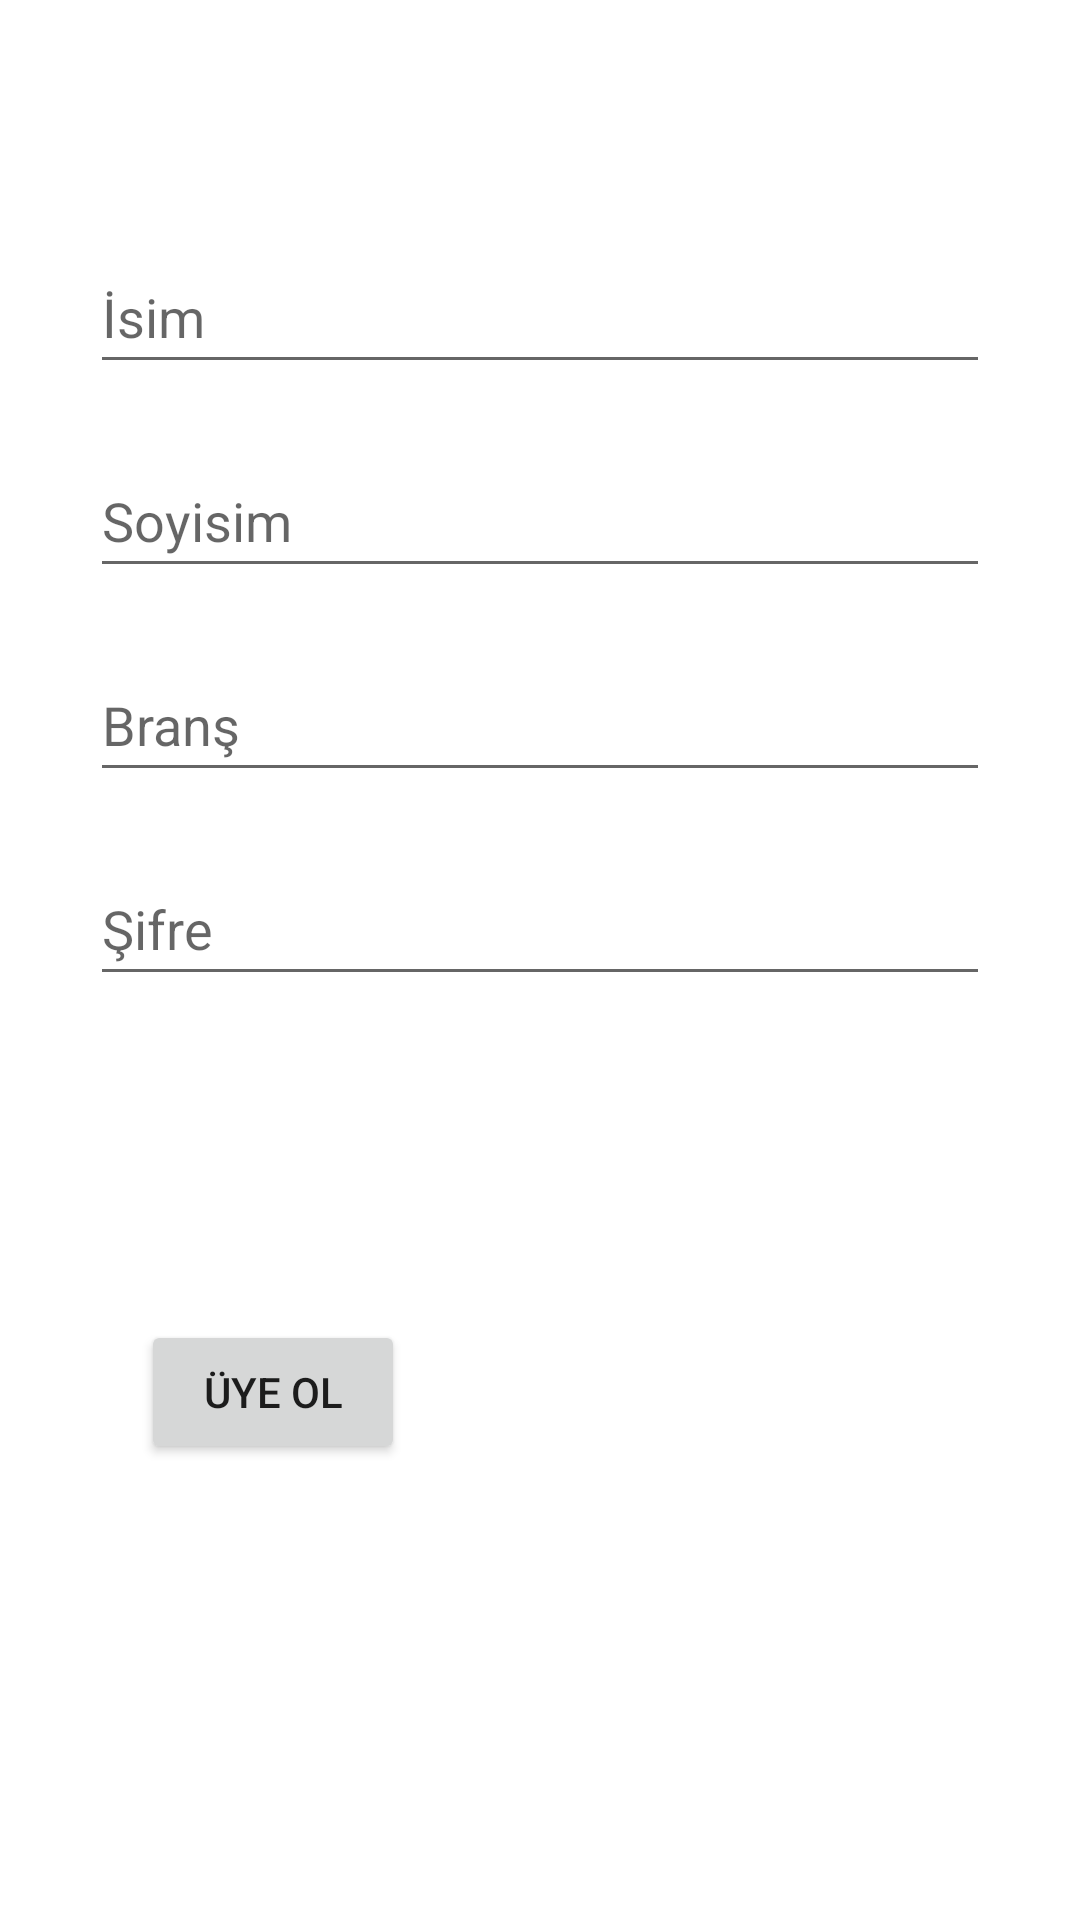

The Android layout XML behind this screen, and the referenced resources:
<!-- AndroidManifest.xml: application theme Theme.Onlinelab -->
<!-- res/layout/activity_teacher_register.xml -->
<?xml version="1.0" encoding="utf-8"?>
<androidx.constraintlayout.widget.ConstraintLayout xmlns:android="http://schemas.android.com/apk/res/android"
    xmlns:app="http://schemas.android.com/apk/res-auto"
    xmlns:tools="http://schemas.android.com/tools"
    android:layout_width="match_parent"
    android:layout_height="match_parent"
    tools:context=".TeacherRegisterActivity">

    <EditText
        android:id="@+id/teacherRegisterName"
        android:layout_width="300dp"
        android:layout_height="wrap_content"
        android:layout_marginTop="80dp"
        android:ems="10"
        android:hint="İsim"
        android:inputType="textPersonName"
        android:minHeight="48dp"
        app:layout_constraintEnd_toEndOf="parent"
        app:layout_constraintHorizontal_bias="0.502"
        app:layout_constraintStart_toStartOf="parent"
        app:layout_constraintTop_toTopOf="parent" />

    <EditText
        android:id="@+id/teacherRegisterPassword"
        android:layout_width="300dp"
        android:layout_height="wrap_content"
        android:layout_marginTop="20dp"
        android:ems="10"
        android:hint="Şifre"
        android:inputType="textPassword"
        android:minHeight="48dp"
        app:layout_constraintEnd_toEndOf="parent"
        app:layout_constraintHorizontal_bias="0.502"
        app:layout_constraintStart_toStartOf="parent"
        app:layout_constraintTop_toBottomOf="@+id/teacherRegisterBranch" />

    <EditText
        android:id="@+id/teacherRegisterBranch"
        android:layout_width="300dp"
        android:layout_height="wrap_content"
        android:layout_marginTop="20dp"
        android:ems="10"
        android:hint="Branş"
        android:inputType="textPersonName"
        android:minHeight="48dp"
        app:layout_constraintEnd_toEndOf="parent"
        app:layout_constraintHorizontal_bias="0.502"
        app:layout_constraintStart_toStartOf="parent"
        app:layout_constraintTop_toBottomOf="@+id/teacherRegisterSurname" />

    <EditText
        android:id="@+id/teacherRegisterSurname"
        android:layout_width="300dp"
        android:layout_height="wrap_content"
        android:layout_marginTop="20dp"
        android:ems="10"
        android:hint="Soyisim"
        android:inputType="textPersonName"
        android:minHeight="48dp"
        app:layout_constraintEnd_toEndOf="parent"
        app:layout_constraintHorizontal_bias="0.502"
        app:layout_constraintStart_toStartOf="parent"
        app:layout_constraintTop_toBottomOf="@+id/teacherRegisterName" />

    <Button
        android:id="@+id/teacherRegisterButton"
        android:layout_width="wrap_content"
        android:layout_height="wrap_content"
        android:layout_marginBottom="152dp"
        android:onClick="teacherRegister"
        android:text="Üye Ol"
        app:layout_constraintBottom_toBottomOf="parent"
        app:layout_constraintEnd_toEndOf="parent"
        app:layout_constraintHorizontal_bias="0.173"
        app:layout_constraintStart_toStartOf="parent" />
</androidx.constraintlayout.widget.ConstraintLayout>
<!-- resources referenced by this layout -->
<resources>
  <style name="Theme.Onlinelab" parent="Theme.MaterialComponents.DayNight.DarkActionBar">
          
          <item name="colorPrimary">@color/purple_500</item>
          <item name="colorPrimaryVariant">@color/purple_700</item>
          <item name="colorOnPrimary">@color/white</item>
          
          <item name="colorSecondary">@color/teal_200</item>
          <item name="colorSecondaryVariant">@color/teal_700</item>
          <item name="colorOnSecondary">@color/black</item>
          
          <item name="android:statusBarColor" tools:targetApi="l">#123456</item>
          
      </style>
  <color name="purple_500">#FF6200EE</color>
  <color name="purple_700">#FF3700B3</color>
  <color name="white">#FFFFFFFF</color>
  <color name="teal_200">#FF03DAC5</color>
  <color name="teal_700">#FF018786</color>
  <color name="black">#FF000000</color>
</resources>
